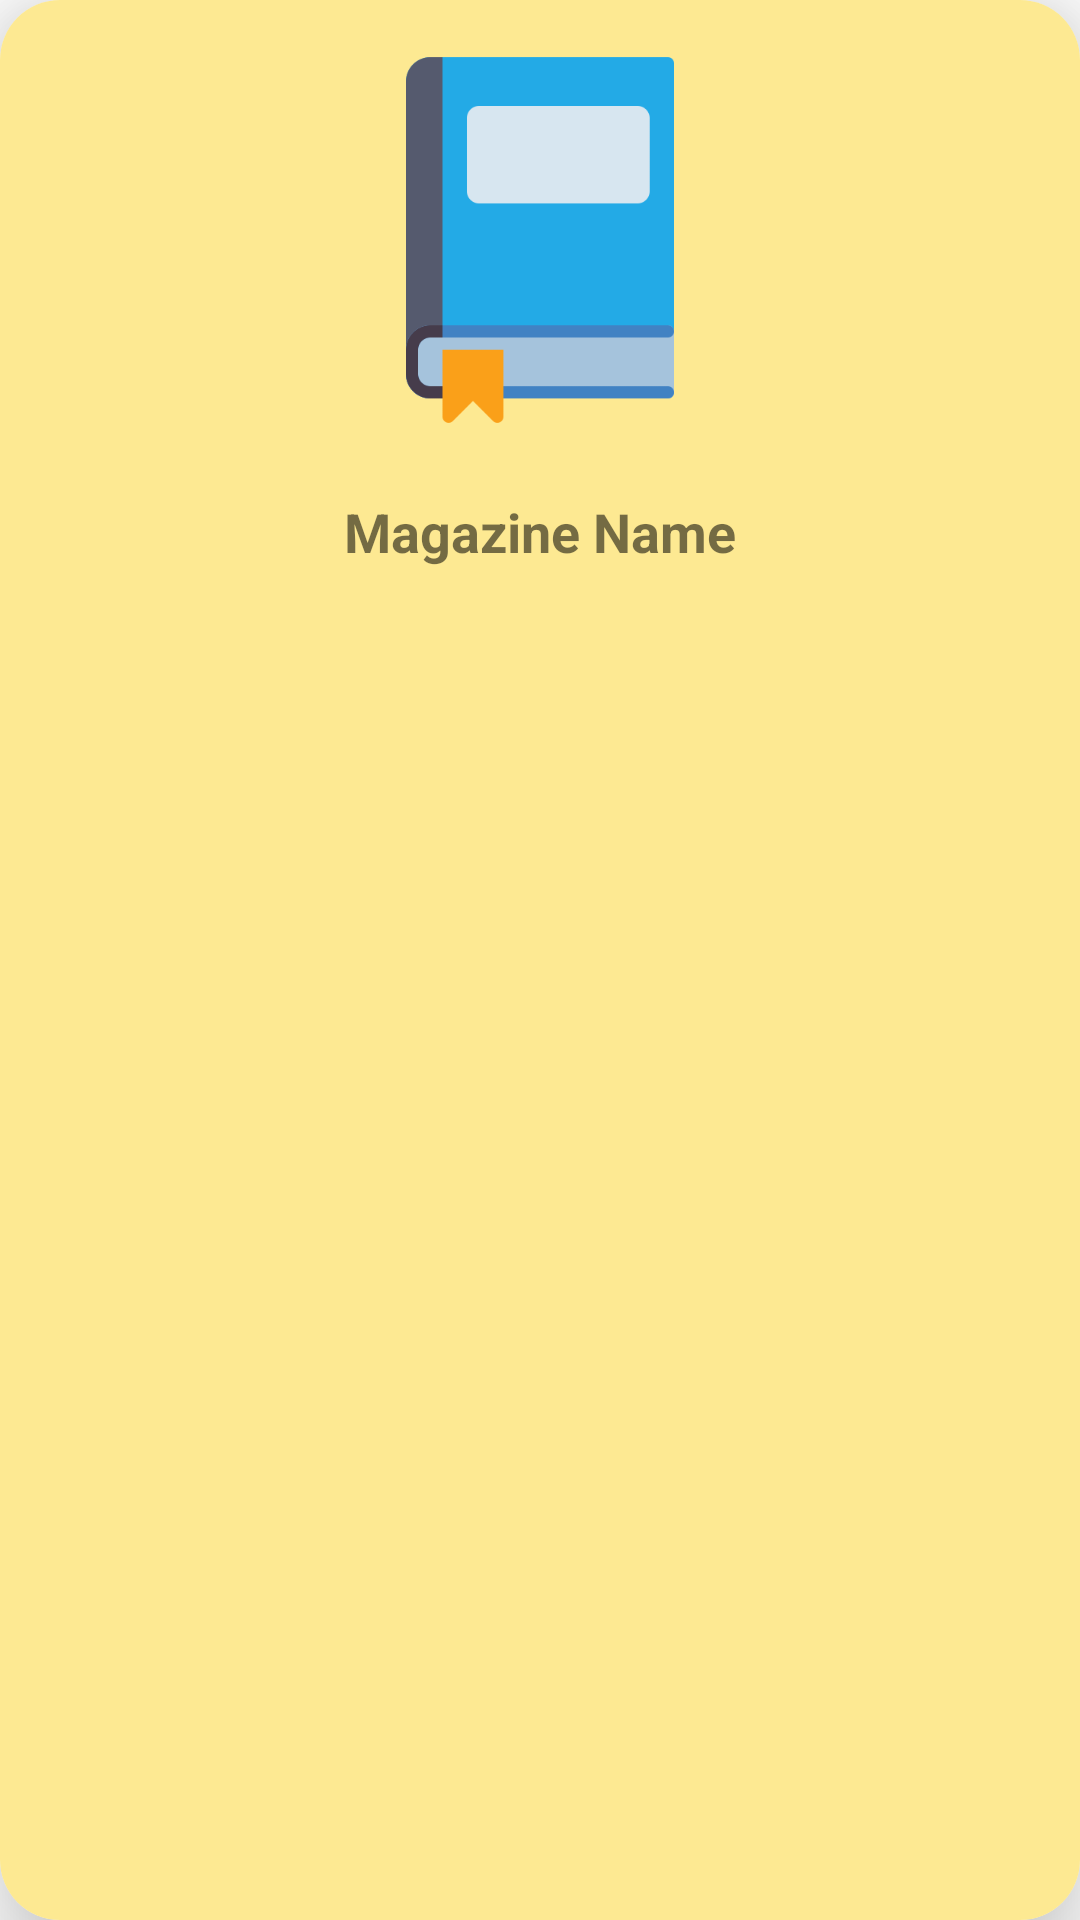

Reconstruct the res/layout file that produces this screen, plus the resources it refers to.
<!-- AndroidManifest.xml: application theme Theme.BookListApp -->
<!-- res/layout/magzine_item.xml -->
<?xml version="1.0" encoding="utf-8"?>
<androidx.cardview.widget.CardView xmlns:android="http://schemas.android.com/apk/res/android"
    android:layout_width="160dp"
    android:layout_height="220dp"
    xmlns:app="http://schemas.android.com/apk/res-auto"
    app:cardCornerRadius="20dp"
    android:layout_margin="10dp"
    app:cardElevation="20dp">

    <RelativeLayout
        android:id="@+id/relativeLayout5"
        android:layout_width="match_parent"
        android:layout_height="match_parent"
        android:background="@color/light_yellow"
        android:padding="5dp">

        <ImageView
            android:id="@+id/magazine_image"
            android:layout_width="match_parent"
            android:layout_height="150dp"
            android:padding="10dp"
            android:src="@drawable/books_placeholder" />

        <TextView
            android:id="@+id/magazine_name"
            android:layout_width="wrap_content"
            android:layout_height="wrap_content"
            android:layout_below="@id/magazine_image"
            android:layout_centerHorizontal="true"
            android:layout_marginStart="10dp"
            android:layout_marginTop="10dp"
            android:layout_marginEnd="10dp"
            android:layout_marginBottom="10dp"
            android:autoSizeMaxTextSize="100sp"
            android:autoSizeMinTextSize="12sp"
            android:autoSizeStepGranularity="2sp"
            android:autoSizeTextType="uniform"
            android:text="Magazine Name"
            android:textSize="18sp"
            android:textStyle="bold" />

    </RelativeLayout>


</androidx.cardview.widget.CardView>
<!-- resources referenced by this layout -->
<resources>
  <color name="light_yellow">#FDE992</color>
  <!-- drawable books_placeholder: png bitmap (drawable-v24, 5906 bytes) -->
  <style name="Theme.BookListApp" parent="Theme.MaterialComponents.DayNight.DarkActionBar">
          
          <item name="colorPrimary">@color/purple_500</item>
          <item name="colorPrimaryVariant">@color/purple_700</item>
          <item name="colorOnPrimary">@color/white</item>
          
          <item name="colorSecondary">@color/teal_200</item>
          <item name="colorSecondaryVariant">@color/teal_700</item>
          <item name="colorOnSecondary">@color/black</item>
          
          <item name="android:statusBarColor" tools:targetApi="l">?attr/colorPrimaryVariant</item>
          
      </style>
  <color name="purple_500">#FF6200EE</color>
  <color name="purple_700">#FF3700B3</color>
  <color name="white">#FFFFFFFF</color>
  <color name="teal_200">#FF03DAC5</color>
  <color name="teal_700">#FF018786</color>
  <color name="black">#FF000000</color>
</resources>
